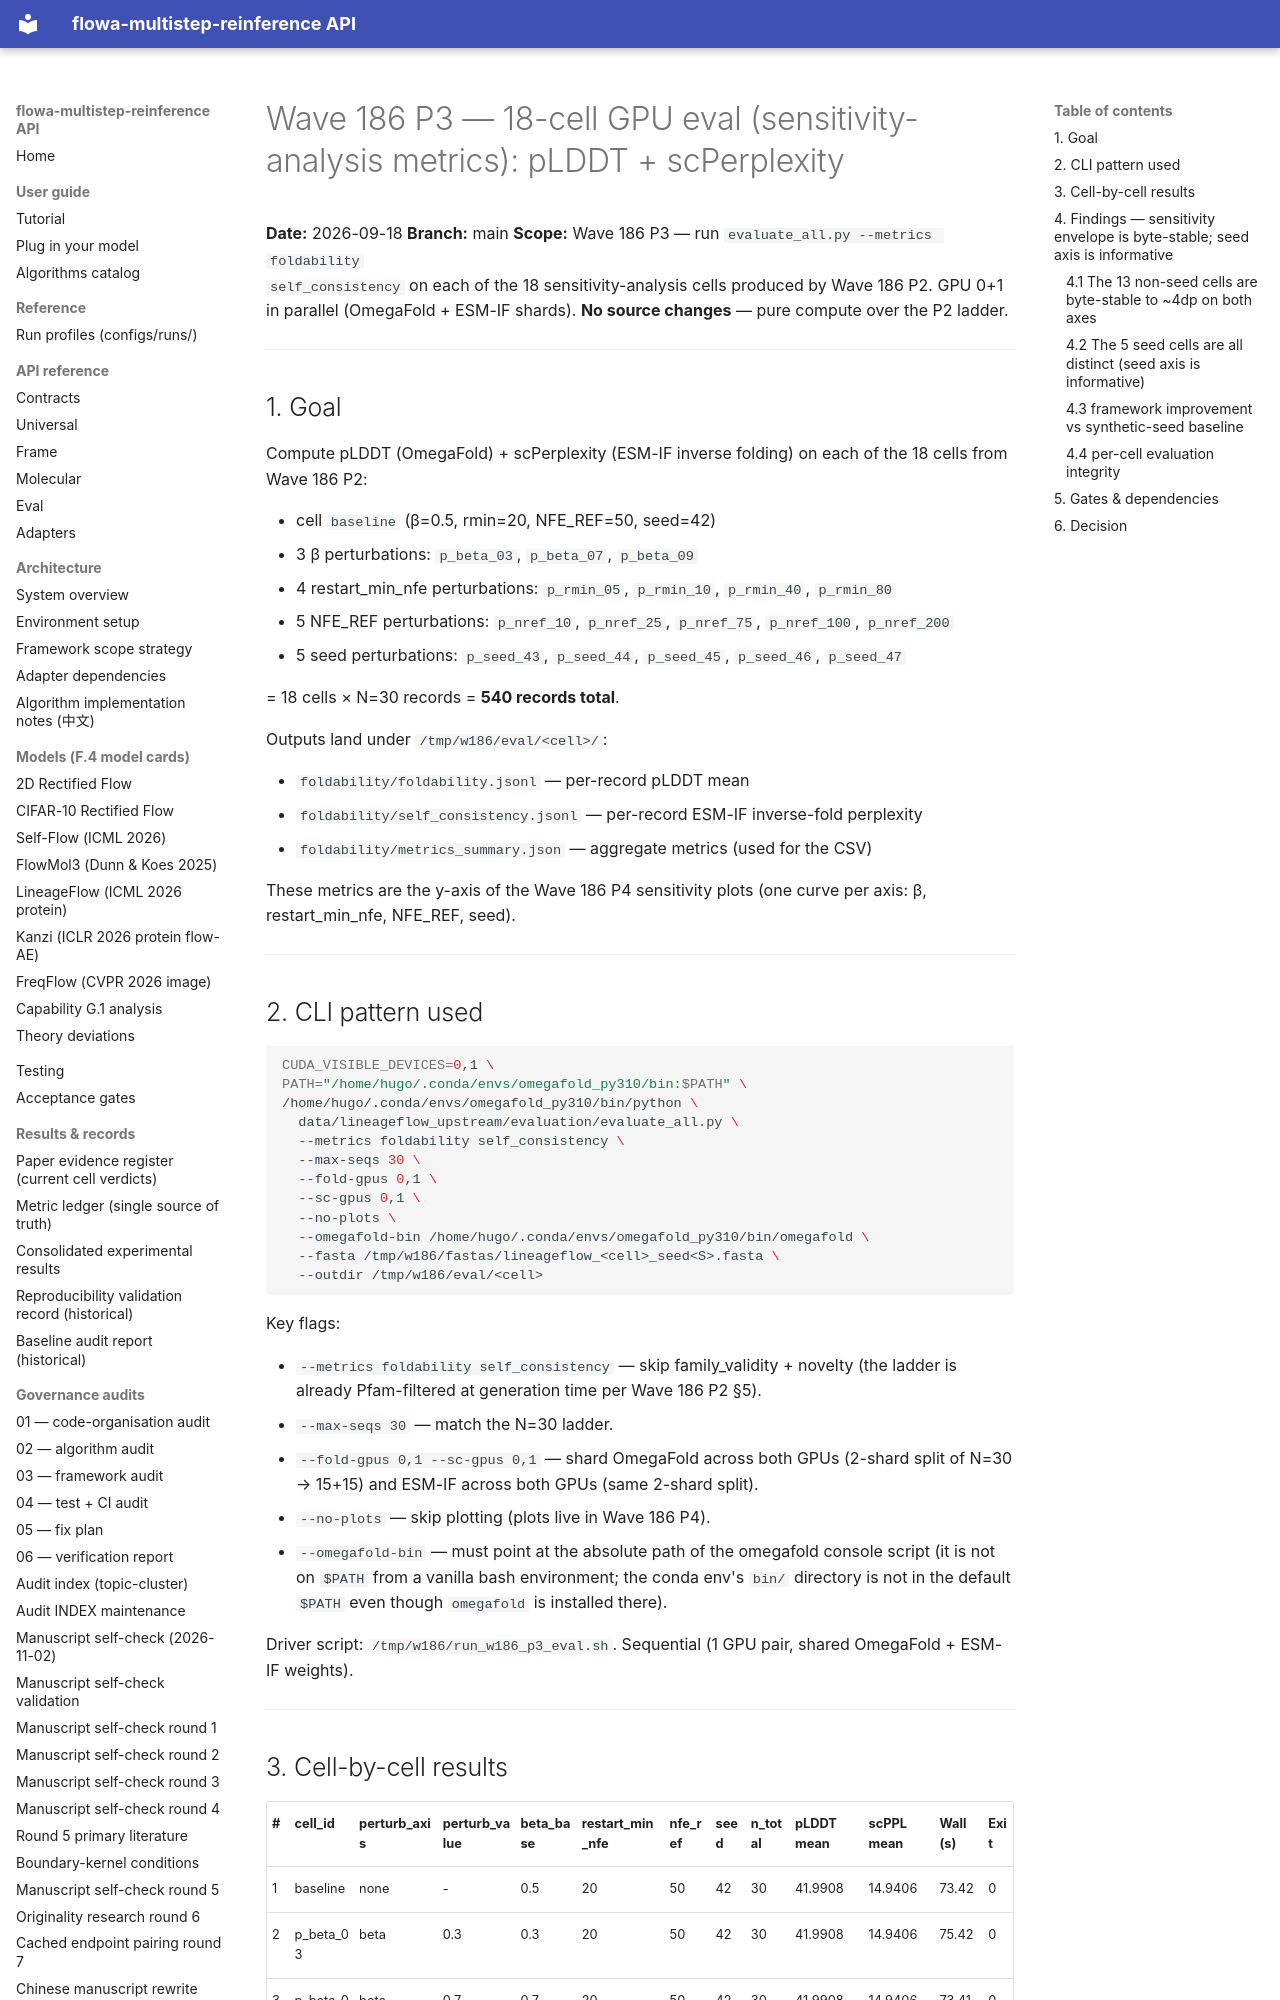

repository: silverenternal/flowa-multistep-reinference · page: audit/sweep_eval/wave186-p3-eval/index.html · generator: mkdocs

# Wave 186 P3 — 18-cell GPU eval (sensitivity-analysis metrics): pLDDT + scPerplexity

**Date:** 2026-09-18
**Branch:** main
**Scope:** Wave 186 P3 — run `evaluate_all.py --metrics foldability
self_consistency` on each of the 18 sensitivity-analysis cells produced by
Wave 186 P2. GPU 0+1 in parallel (OmegaFold + ESM-IF shards). **No source
changes** — pure compute over the P2 ladder.

---

## 1. Goal

Compute pLDDT (OmegaFold) + scPerplexity (ESM-IF inverse folding) on each of
the 18 cells from Wave 186 P2:

- cell `baseline` (β=0.5, rmin=20, NFE_REF=50, seed=42)
- 3 β perturbations: `p_beta_03`, `p_beta_07`, `p_beta_09`
- 4 restart_min_nfe perturbations: `p_rmin_05`, `p_rmin_10`, `p_rmin_40`, `p_rmin_80`
- 5 NFE_REF perturbations: `p_nref_10`, `p_nref_25`, `p_nref_75`, `p_nref_100`, `p_nref_200`
- 5 seed perturbations: `p_seed_43`, `p_seed_44`, `p_seed_45`, `p_seed_46`, `p_seed_47`

= 18 cells × N=30 records = **540 records total**.

Outputs land under `/tmp/w186/eval/<cell>/`:

- `foldability/foldability.jsonl` — per-record pLDDT mean
- `foldability/self_consistency.jsonl` — per-record ESM-IF inverse-fold
  perplexity
- `foldability/metrics_summary.json` — aggregate metrics (used for the CSV)

These metrics are the y-axis of the Wave 186 P4 sensitivity plots (one curve
per axis: β, restart_min_nfe, NFE_REF, seed).

---

## 2. CLI pattern used

```bash
CUDA_VISIBLE_DEVICES=0,1 \
PATH="/home/hugo/.conda/envs/omegafold_py310/bin:$PATH" \
/home/hugo/.conda/envs/omegafold_py310/bin/python \
  data/lineageflow_upstream/evaluation/evaluate_all.py \
  --metrics foldability self_consistency \
  --max-seqs 30 \
  --fold-gpus 0,1 \
  --sc-gpus 0,1 \
  --no-plots \
  --omegafold-bin /home/hugo/.conda/envs/omegafold_py310/bin/omegafold \
  --fasta /tmp/w186/fastas/lineageflow_<cell>_seed<S>.fasta \
  --outdir /tmp/w186/eval/<cell>
```

Key flags:

- `--metrics foldability self_consistency` — skip family_validity +
  novelty (the ladder is already Pfam-filtered at generation time per Wave
  186 P2 §5).
- `--max-seqs 30` — match the N=30 ladder.
- `--fold-gpus 0,1 --sc-gpus 0,1` — shard OmegaFold across both GPUs
  (2-shard split of N=30 → 15+15) and ESM-IF across both GPUs (same 2-shard
  split).
- `--no-plots` — skip plotting (plots live in Wave 186 P4).
- `--omegafold-bin` — must point at the absolute path of the omegafold console
  script (it is not on `$PATH` from a vanilla bash environment; the conda
  env's `bin/` directory is not in the default `$PATH` even though
  `omegafold` is installed there).

Driver script: `/tmp/w186/run_w186_p3_eval.sh`. Sequential (1 GPU pair,
shared OmegaFold + ESM-IF weights).

---
